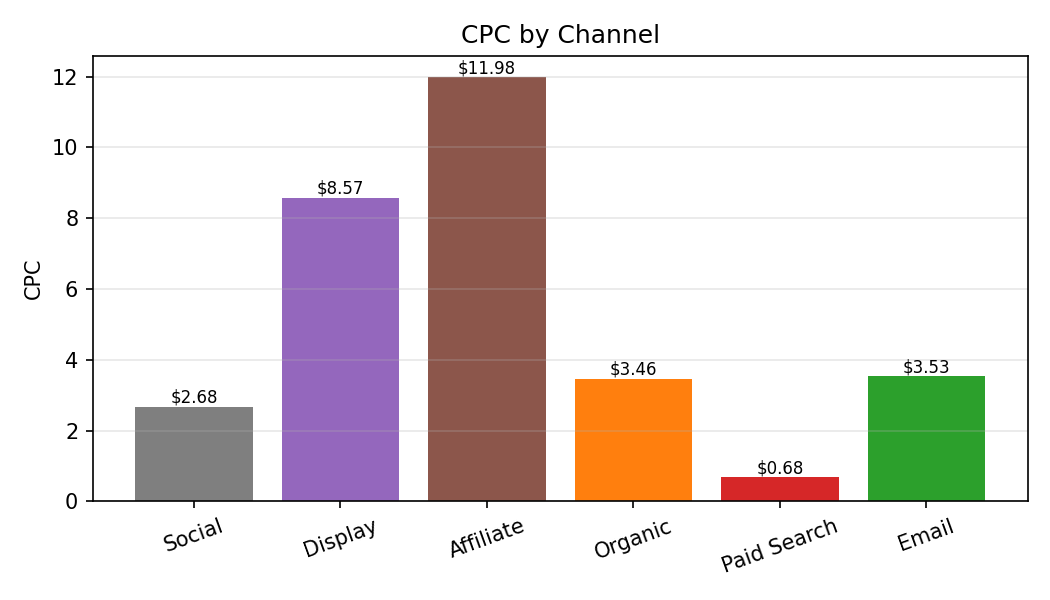

The file beside this chart, header and first rows:
Category, CPC
Social, 2.68
Display, 8.57
Affiliate, 11.98
Organic, 3.46
Paid Search, 0.68
Email, 3.53
